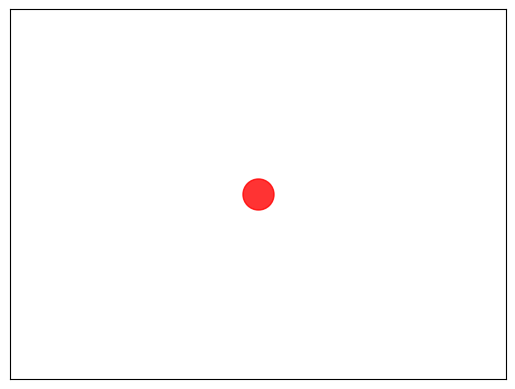

Write the Python code that produced this figure.
'''
File: __init__.py
Project: epidemic
File Created: Monday, 10th February 2020 4:25:50 pm
Author: Josiah Putman (joshikatsu@gmail.com)
-----
Last Modified: Thursday, 13th February 2020 9:37:27 am
Modified By: Josiah Putman (joshikatsu@gmail.com)
'''

from typing import List, Set
from dataclasses import dataclass, field
import networkx as nx
import matplotlib.pyplot as plt

@dataclass
class Epidemic():
    spread_fraction: float = 0.5
    incubation_period: int = 0
    
@dataclass
class EpidemicGraph():
    G: nx.Graph
    ep: Epidemic
    susceptible: Set[int] = field(default_factory=set)
    infected: Set[int] = field(default_factory=set)

    def __post_init__(self):
        """
        Run after the init function finishes
        """
        for n in G.nodes():
            print(n)
        
    def step(self):
        """
        Runs a timestep of the simulated epidemic on the graph
        """
        pass

    def draw(self):
        pos = nx.spring_layout(G) # positions for all nodes
        nx.draw_networkx_nodes(G, pos,
            nodelist=self.susceptible,
            node_color='b',
            node_size=500,
            alpha=0.8)
        nx.draw_networkx_nodes(G, pos,
            nodelist=self.infected,
            node_color='r',
            node_size=500,
            alpha=0.8)

        # edges
        nx.draw_networkx_edges(G,pos,
                            edgelist=[],
                            width=8,alpha=0.5,edge_color='r')
        nx.draw_networkx_edges(G,pos,
                            edgelist=[],
                            width=8,alpha=0.5,edge_color='b')
    
if __name__ == "__main__":
    G: nx.Graph = nx.fast_gnp_random_graph(n=20, p=20)
    ep: Epidemic = Epidemic()
    EG: EpidemicGraph = EpidemicGraph(G, ep, infected=set([1]))
    EG.draw()
    plt.show()
